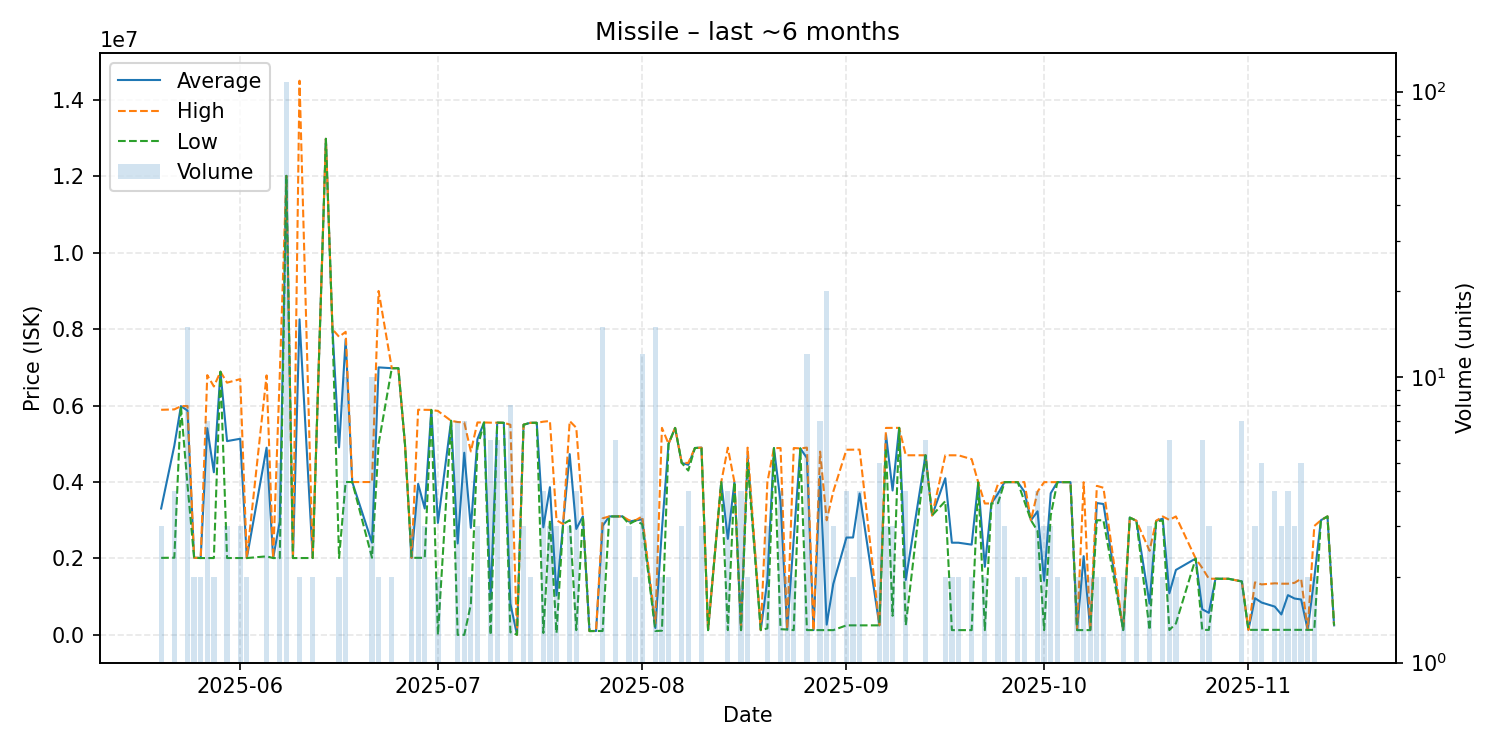

Data behind this chart, as committed beside it:
date, average, highest, lowest, order_count, volume
2025-05-20, 3307000, 5890000, 2015500, 3, 3
2025-05-22, 4952000, 5900000, 2020000, 4, 4
2025-05-23, 5985000, 5985000, 5985000, 1, 1
2025-05-24, 5870267, 5990000, 3920500, 9, 15
2025-05-25, 2020000, 2020000, 2020000, 2, 2
2025-05-26, 2011000, 2011000, 2011000, 1, 2
2025-05-27, 5407143, 6797000, 2011000, 7, 7
2025-05-28, 4255500, 6500000, 2011000, 2, 2
2025-05-29, 6885000, 6885000, 6885000, 1, 1
2025-05-30, 5070333, 6599500, 2012000, 3, 3
2025-06-01, 5132000, 6692500, 2011000, 3, 3
2025-06-02, 2011000, 2011000, 2011000, 2, 2
2025-06-05, 4898000, 6790000, 2055500, 5, 5
2025-06-06, 2011000, 2011000, 2011000, 1, 1
2025-06-07, 2967400, 6797000, 2010000, 4, 5
2025-06-08, 12010000, 12010000, 12010000, 38, 108
2025-06-09, 2011000, 2011000, 2011000, 1, 1
2025-06-10, 8255500, 14500000, 2011000, 2, 2
2025-06-12, 2012000, 2012000, 2012000, 1, 2
2025-06-14, 12980000, 12980000, 12980000, 1, 1
2025-06-15, 7998000, 7998000, 7998000, 1, 1
2025-06-16, 4906000, 7800000, 2012000, 2, 2
2025-06-17, 7729400, 7929000, 4000000, 7, 10
2025-06-18, 4000000, 4000000, 4000000, 1, 1
2025-06-21, 2414300, 4000000, 2018000, 3, 10
2025-06-22, 6999500, 8999000, 5000000, 2, 2
2025-06-24, 6978000, 6980000, 6976000, 2, 2
2025-06-25, 6979000, 6979000, 6979000, 1, 1
2025-06-26, 5000000, 5000000, 5000000, 1, 1
2025-06-27, 2017000, 2017000, 2017000, 2, 3
2025-06-28, 3954500, 5892000, 2017000, 4, 4
2025-06-29, 3307667, 5889000, 2017000, 2, 3
2025-06-30, 5887000, 5887000, 5887000, 1, 1
2025-07-01, 2930500, 5860000, 1001, 2, 2
2025-07-03, 5602000, 5602000, 5602000, 1, 1
2025-07-04, 2392001, 5570000, 1001, 4, 7
2025-07-05, 4766572, 5559000, 1001, 3, 7
2025-07-06, 2800000, 4800000, 800000, 2, 2
2025-07-07, 5119333, 5559000, 4899500, 3, 3
2025-07-08, 5558000, 5558000, 5558000, 1, 1
2025-07-09, 926342, 5553000, 1010, 2, 6
2025-07-10, 5552833, 5553000, 5552000, 6, 6
2025-07-11, 5550000, 5550000, 5550000, 1, 1
2025-07-12, 819250, 5499000, 70000, 5, 8
2025-07-13, 5000, 5000, 5000, 1, 1
2025-07-14, 5500000, 5500000, 5500000, 3, 3
2025-07-15, 5549000, 5549000, 5549000, 2, 2
2025-07-16, 5550000, 5550000, 5550000, 1, 1
2025-07-17, 2814560, 5579000, 50120, 4, 4
2025-07-18, 3865333, 5597000, 2999500, 3, 3
2025-07-19, 1033427, 3000000, 50140, 3, 3
2025-07-20, 2900000, 2900000, 2900000, 1, 1
2025-07-21, 4730333, 5595500, 3000000, 3, 3
2025-07-22, 2772250, 5419500, 125000, 4, 4
2025-07-23, 3101000, 3101000, 3101000, 1, 1
2025-07-24, 101000, 101000, 101000, 1, 1
2025-07-25, 102600, 102600, 102600, 1, 1
2025-07-26, 2852507, 3050000, 102600, 14, 15
2025-07-27, 3100000, 3100000, 3100000, 1, 1
2025-07-28, 3101000, 3101000, 3101000, 1, 6
... 90 more rows
